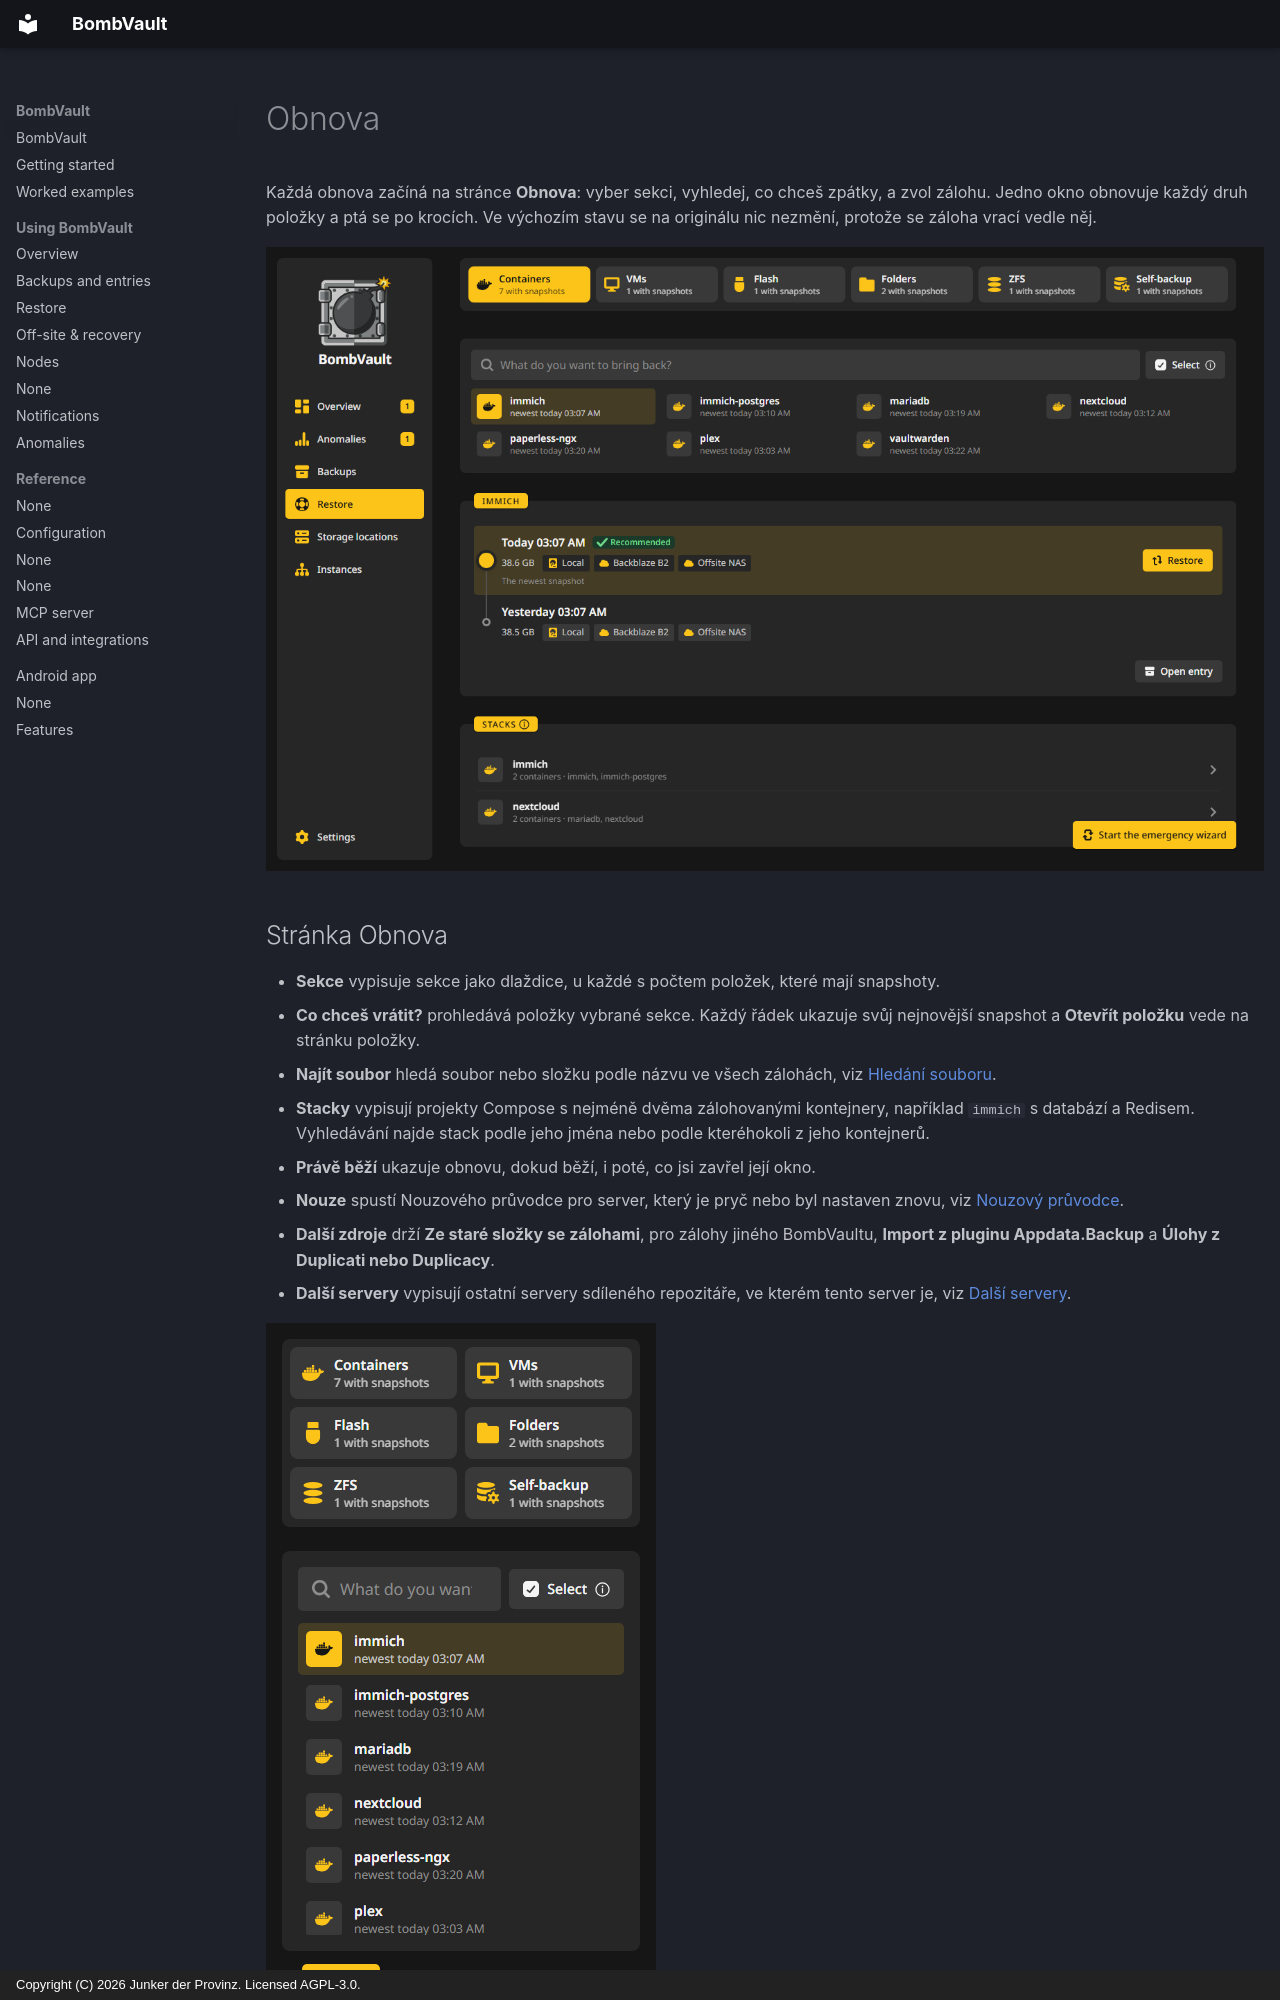

repository: junkerderprovinz/bombvault · page: restore.cs/index.html · generator: mkdocs · copyright: Copyright (C) 2026 Junker der Provinz. Licensed AGPL-3.0.

# Obnova

Každá obnova začíná na stránce **Obnova**: vyber sekci, vyhledej, co chceš zpátky, a zvol zálohu. Jedno okno obnovuje každý druh položky a ptá se po krocích. Ve výchozím stavu se na originálu nic nezmění, protože se záloha vrací vedle něj.

![Stránka Obnova se sekcemi jako dlaždicemi, vyhledáváním a kartou Stacky.](assets/screenshots/restore/page-dark.png#only-dark)
![Stránka Obnova se sekcemi jako dlaždicemi, vyhledáváním a kartou Stacky.](assets/screenshots/restore/page-light.png#only-light)

## Stránka Obnova {#page}

- **Sekce** vypisuje sekce jako dlaždice, u každé s počtem položek, které mají snapshoty.
- **Co chceš vrátit?** prohledává položky vybrané sekce. Každý řádek ukazuje svůj nejnovější snapshot a **Otevřít položku** vede na stránku položky.
- **Najít soubor** hledá soubor nebo složku podle názvu ve všech zálohách, viz [Hledání souboru](#find-a-file).
- **Stacky** vypisují projekty Compose s nejméně dvěma zálohovanými kontejnery, například `immich` s databází a Redisem. Vyhledávání najde stack podle jeho jména nebo podle kteréhokoli z jeho kontejnerů.
- **Právě běží** ukazuje obnovu, dokud běží, i poté, co jsi zavřel její okno.
- **Nouze** spustí Nouzového průvodce pro server, který je pryč nebo byl nastaven znovu, viz [Nouzový průvodce](offsite-recovery.md#emergency).
- **Další zdroje** drží **Ze staré složky se zálohami**, pro zálohy jiného BombVaultu, **Import z pluginu Appdata.Backup** a **Úlohy z Duplicati nebo Duplicacy**.
- **Další servery** vypisují ostatní servery sdíleného repozitáře, ve kterém tento server je, viz [Další servery](#other-servers).

![Stránka Obnova v telefonu.](assets/screenshots/restore/page-phone-dark.png#only-dark)
![Stránka Obnova v telefonu.](assets/screenshots/restore/page-phone-light.png#only-light)
